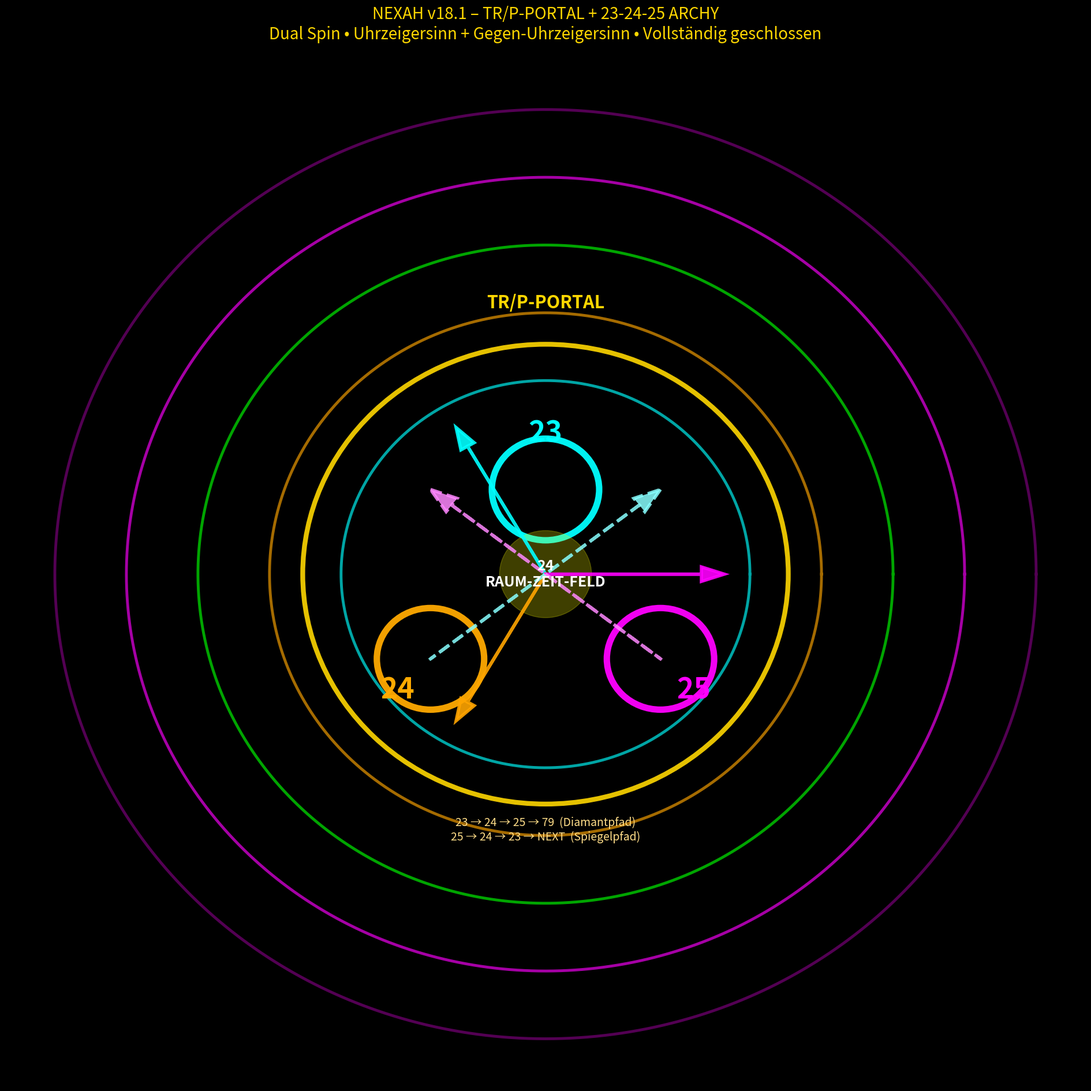

Write Python code to recreate this figure.
import numpy as np
import matplotlib.pyplot as plt
from matplotlib.patches import Ellipse, Circle, Arc

print("🚀 NEXAH v18.1 – FINAL TR/P-PORTAL + 23-24-25 ARCHY (Dual Spin)\n")

fig, ax = plt.subplots(figsize=(19, 19), facecolor='black')
ax.set_facecolor('black')

# Nautilus-Hintergrund (Shells)
t = np.linspace(0, 360, 3600)
for i in range(5):
    r = 8 + i*2.8
    ax.plot(r * np.cos(t*np.pi/180), r * np.sin(t*np.pi/180), color=['cyan','orange','lime','magenta','purple'][i], lw=3.5, alpha=0.65)

# TR/P-Portal Kreis (groß)
circle = plt.Circle((0,0), 9.5, color='gold', fill=False, lw=6, alpha=0.9)
ax.add_patch(circle)

# 23-24-25 Kern (Archy-Dreieck)
ax.add_patch(Ellipse((0,3.5), 4.2, 4.2, angle=0, facecolor='none', edgecolor='#00ffff', lw=8, alpha=0.95))  # 23
ax.add_patch(Ellipse((-4.5,-3.5), 4.2, 4.2, angle=0, facecolor='none', edgecolor='#ffaa00', lw=8, alpha=0.95)) # 24
ax.add_patch(Ellipse((4.5,-3.5), 4.2, 4.2, angle=0, facecolor='none', edgecolor='#ff00ff', lw=8, alpha=0.95))  # 25

ax.text(0, 5.8, '23', ha='center', va='center', color='#00ffff', fontsize=36, weight='bold')
ax.text(-5.8, -4.8, '24', ha='center', va='center', color='#ffaa00', fontsize=36, weight='bold')
ax.text(5.8, -4.8, '25', ha='center', va='center', color='#ff00ff', fontsize=36, weight='bold')

# Zentrum 24 (Stabilisierung)
ax.add_patch(Circle((0,0), 1.8, color='#ffff00', alpha=0.25))
ax.text(0, 0, '24\nRAUM-ZEIT-FELD', ha='center', va='center', color='white', fontsize=18, weight='bold')

# Dual Arrows (Uhrzeigersinn + Gegen-Uhrzeigersinn)
# Gegen-Uhrzeigersinn (23→24→25→79)
angles = [120, 240, 0]
for i, txt in enumerate(['23', '24', '25']):
    ax.arrow(0,0, 7*np.cos(np.deg2rad(angles[i])), 7*np.sin(np.deg2rad(angles[i])), 
             head_width=0.6, color=['cyan','orange','magenta'][i], length_includes_head=True, lw=4, alpha=0.9)

# Uhrzeigersinn (Rücklauf 25→24→23→NEXT)
ax.arrow(4.5, -3.5, -9, 7, head_width=0.7, color='#ff88ff', length_includes_head=True, lw=4, alpha=0.85, linestyle='--')
ax.arrow(-4.5, -3.5, 9, 7, head_width=0.7, color='#88ffff', length_includes_head=True, lw=4, alpha=0.85, linestyle='--')

# Portal-Labels (TR/P)
ax.text(0, 11, 'TR/P-PORTAL', ha='center', color='gold', fontsize=22, weight='bold')
ax.text(0, -11, '23 → 24 → 25 → 79  (Diamantpfad)\n25 → 24 → 23 → NEXT  (Spiegelpfad)', 
        ha='center', color='#ffdd88', fontsize=14)

ax.set_title('NEXAH v18.1 – TR/P-PORTAL + 23-24-25 ARCHY\nDual Spin • Uhrzeigersinn + Gegen-Uhrzeigersinn • Vollständig geschlossen', 
             color='gold', fontsize=20, pad=30)
ax.axis('off')
plt.tight_layout()
plt.savefig("NEXAH_TRP_Portal_23_24_25_Dual_v18.1_FINAL.png", dpi=520, facecolor='black')
print("✅ TR/P-Portal v18.1 gespeichert: NEXAH_TRP_Portal_23_24_25_Dual_v18.1_FINAL.png")
print("   → 23-24-25 jetzt vollständig mit beiden Richtungen + Nautilus-Shells + Archy-Integration")
